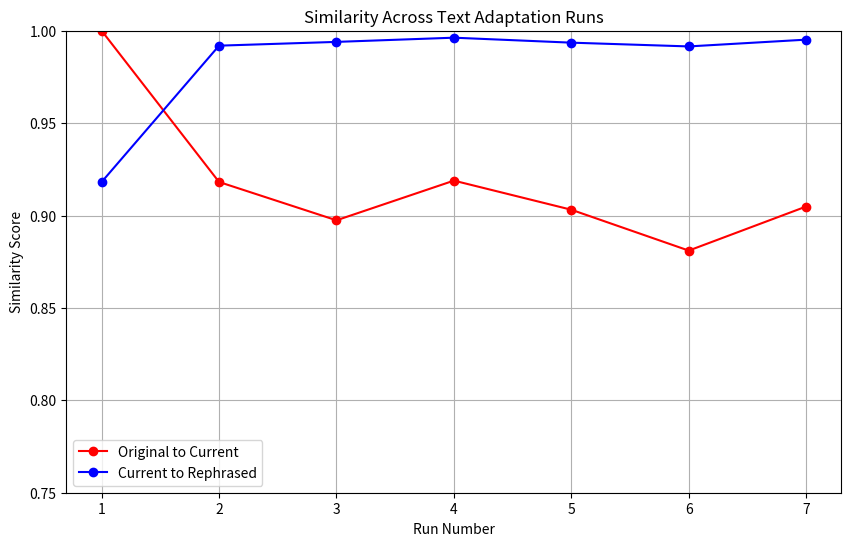

The script that saved this image:
import matplotlib.pyplot as plt

# Data from the runs
runs = range(1, 8)
similarity_original_current = [
    0.9999999946937794, 0.9181446317078543, 0.8974146660923511, 0.9188836373514236,
    0.903130025111666, 0.8810246086808899, 0.9048709387637109
]
similarity_current_rephrased = [
    0.9181446317078543, 0.9919157769946687, 0.9939578916359822, 0.9962308416643132,
    0.9935413514632677, 0.9915032780724284, 0.9951718240546022
]

# Creating the plot
plt.figure(figsize=(10, 6))
plt.plot(runs, similarity_original_current, marker='o',
         linestyle='-', color='r', label='Original to Current')
plt.plot(runs, similarity_current_rephrased, marker='o',
         linestyle='-', color='b', label='Current to Rephrased')

# Adding titles and labels
plt.title('Similarity Across Text Adaptation Runs')
plt.xlabel('Run Number')
plt.ylabel('Similarity Score')
plt.xticks(runs)  # Set x-ticks to be explicit about the run numbers
plt.ylim(0.75, 1)  # Set the limits for the y-axis
plt.legend()

# Display the plot
plt.grid(True)
plt.show()
